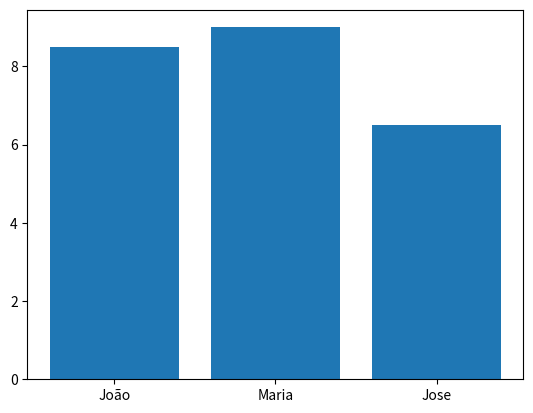

This chart was generated by the following Python code:
import matplotlib.pyplot as plt

estudantes = ["João", "Maria", "Jose"]
notas = [8.5, 9, 6.5]

plt.bar(x=estudantes, height=notas)
plt.show()
